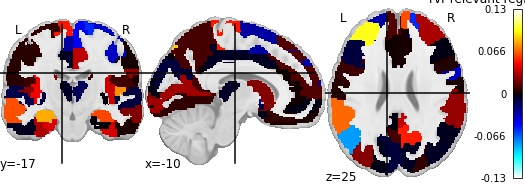

The data file committed next to this chart (first rows):
, region, feat_importance
0, Precentral_L, 0.007819
1, Precentral_R, -0.03641
2, Frontal_Sup_L, -0.03016
3, Frontal_Sup_R, -0.05602
4, Frontal_Sup_Orb_L, 0.00345
5, Frontal_Sup_Orb_R, -0.01105
6, Frontal_Mid_L, 0.1015
7, Frontal_Mid_R, 0.03175
8, Frontal_Mid_Orb_L, 0.005619
9, Frontal_Mid_Orb_R, -0.002638
10, Frontal_Inf_Oper_L, 0.01087
11, Frontal_Inf_Oper_R, 0.004974
12, Frontal_Inf_Tri_L, -0.009483
13, Frontal_Inf_Tri_R, -0.001125
14, Frontal_Inf_Orb_L, 0.02389
15, Frontal_Inf_Orb_R, -0.009445
16, Rolandic_Oper_L, 0.009516
17, Rolandic_Oper_R, 0.0109
18, Supp_Motor_Area_L, -0.02908
19, Supp_Motor_Area_R, -0.0449
20, Olfactory_L, -0.00289
21, Olfactory_R, 0.0118
22, Frontal_Sup_Medial_L, 0.0136
23, Frontal_Sup_Medial_R, 0.06334
24, Frontal_Med_Orb_L, -0.002041
25, Frontal_Med_Orb_R, 0.01343
26, Rectus_L, 0.00815
27, Rectus_R, 0.05036
28, Insula_L, 0.04586
29, Insula_R, 0.03767
30, Cingulum_Ant_L, 0.002042
31, Cingulum_Ant_R, 0.002933
32, Cingulum_Mid_L, -0.004739
33, Cingulum_Mid_R, 0.03557
34, Cingulum_Post_L, -0.000149
35, Cingulum_Post_R, 0.03643
36, Hippocampus_L, 0.08173
37, Hippocampus_R, 0.06124
38, ParaHippocampal_L, 0.04095
39, ParaHippocampal_R, -0.0006976
40, Amygdala_L, -0.006921
41, Amygdala_R, -0.005743
42, Calcarine_L, 0.02892
43, Calcarine_R, 0.06196
44, Cuneus_L, -0.009988
45, Cuneus_R, -0.004198
46, Lingual_L, 0.007349
47, Lingual_R, -0.02662
48, Occipital_Sup_L, -0.001083
49, Occipital_Sup_R, 0.007602
50, Occipital_Mid_L, 0.02382
51, Occipital_Mid_R, -0.005035
52, Occipital_Inf_L, 0.003472
53, Occipital_Inf_R, 0.01449
54, Fusiform_L, 0.03098
55, Fusiform_R, 0.03979
56, Postcentral_L, 0.005988
57, Postcentral_R, 0.002457
58, Parietal_Sup_L, 0.08889
59, Parietal_Sup_R, 0.1319
... 30 more rows
